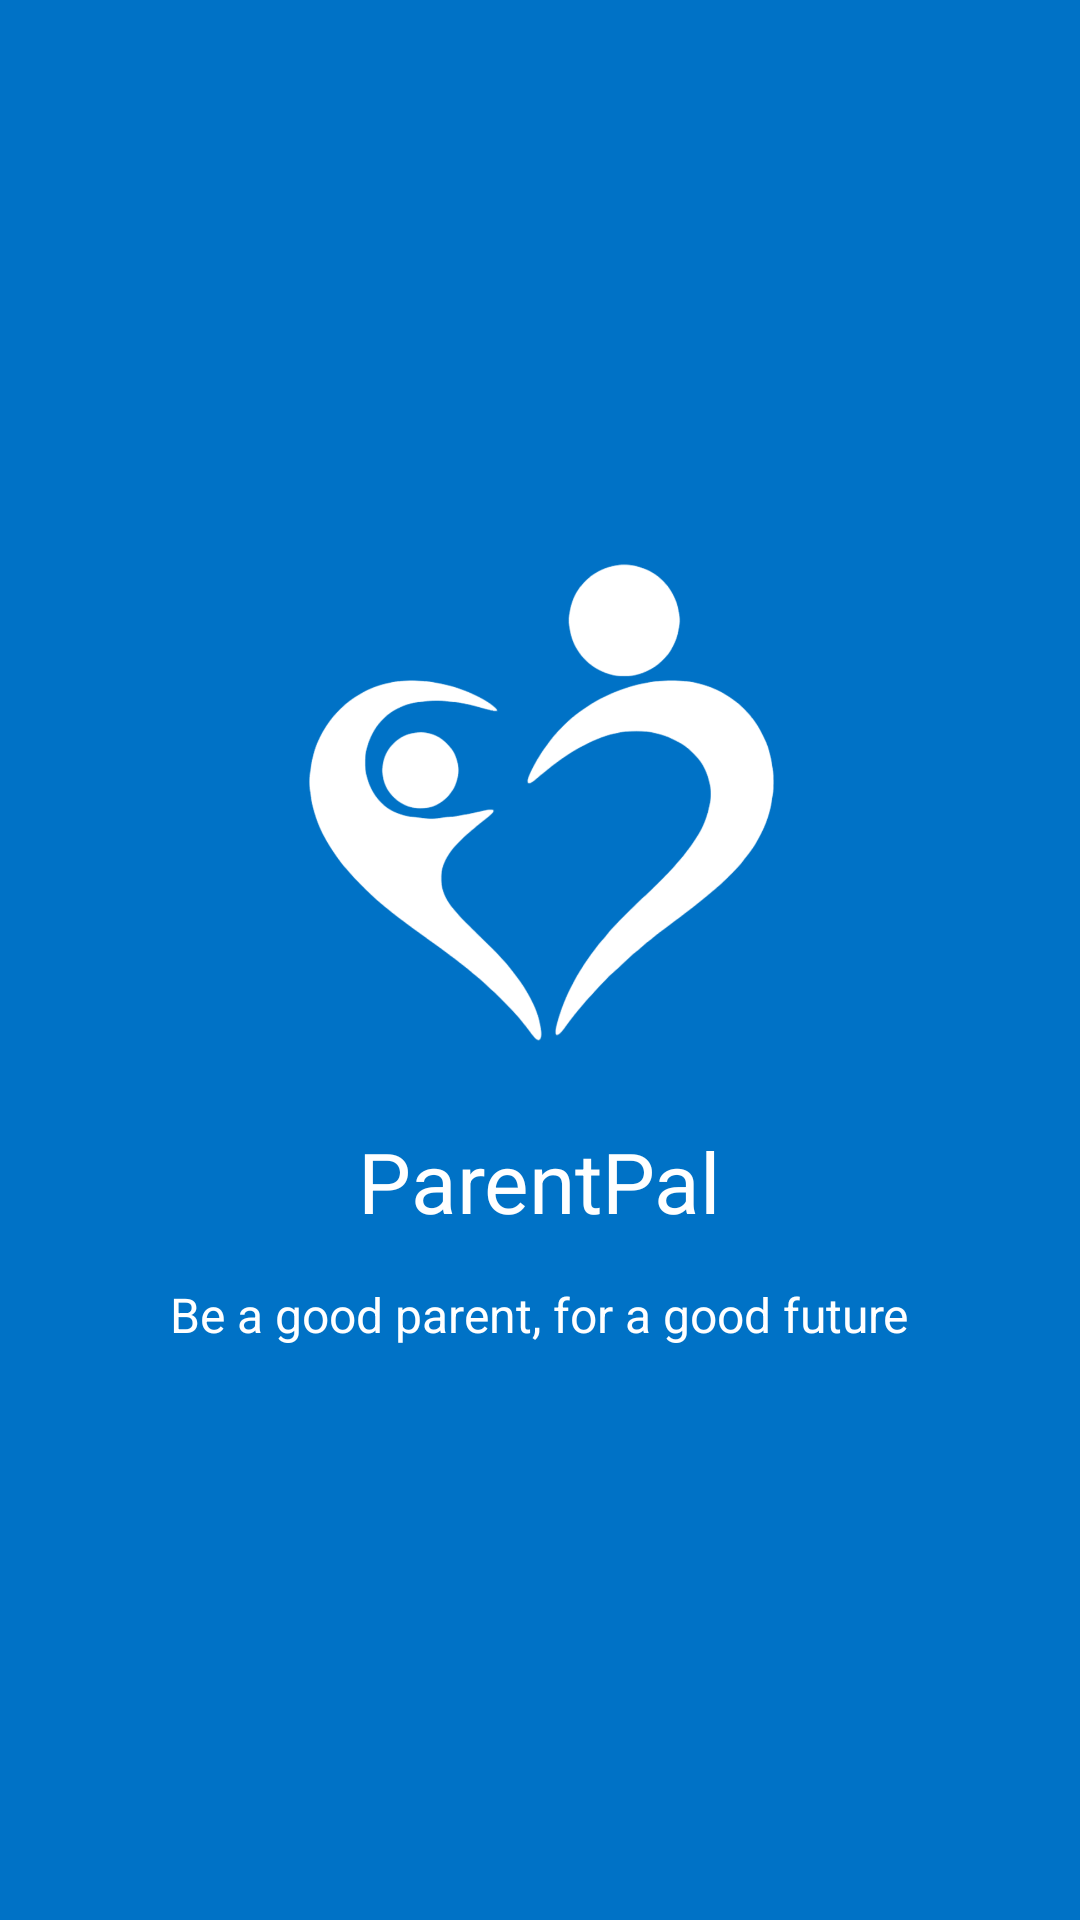

Produce the Android XML layout that renders to this screen, including the resource entries it uses.
<!-- AndroidManifest.xml: application theme Theme.TugasBinarAuthentication -->
<!-- res/layout/activity_splash.xml -->
<?xml version="1.0" encoding="utf-8"?>
<RelativeLayout xmlns:android="http://schemas.android.com/apk/res/android"
    xmlns:app="http://schemas.android.com/apk/res-auto"
    xmlns:tools="http://schemas.android.com/tools"
    android:layout_width="match_parent"
    android:layout_height="match_parent"
    android:background="@color/blue"
    tools:context=".SplashActivity">

    <ImageView
        android:id="@+id/logo_parentpal"
        android:layout_width="200dp"
        android:layout_height="200dp"
        android:layout_marginTop="160dp"
        android:layout_centerHorizontal="true"
        android:src="@drawable/logo_parentpal"/>
    <TextView
        android:id="@+id/name_app"
        android:layout_width="wrap_content"
        android:layout_height="wrap_content"
        android:layout_below="@+id/logo_parentpal"
        android:layout_centerHorizontal="true"
        android:layout_marginTop="15dp"
        android:text="ParentPal"
        android:textSize="28dp"
        android:textColor="@color/white"/>

    <TextView
        android:layout_width="wrap_content"
        android:layout_height="wrap_content"
        android:layout_below="@+id/name_app"
        android:layout_centerHorizontal="true"
        android:layout_marginTop="15dp"
        android:text="Be a good parent, for a good future"
        android:textSize="16dp"
        android:textColor="@color/white"/>


</RelativeLayout>
<!-- resources referenced by this layout -->
<resources>
  <color name="blue">#0072C6</color>
  <color name="white">#FFFFFFFF</color>
  <!-- drawable logo_parentpal: png bitmap (drawable, 58386 bytes) -->
  <style name="Theme.TugasBinarAuthentication" parent="Base.Theme.TugasBinarAuthentication" />
  <style name="Base.Theme.TugasBinarAuthentication" parent="Theme.Material3.DayNight.NoActionBar">
          
          
      </style>
</resources>
